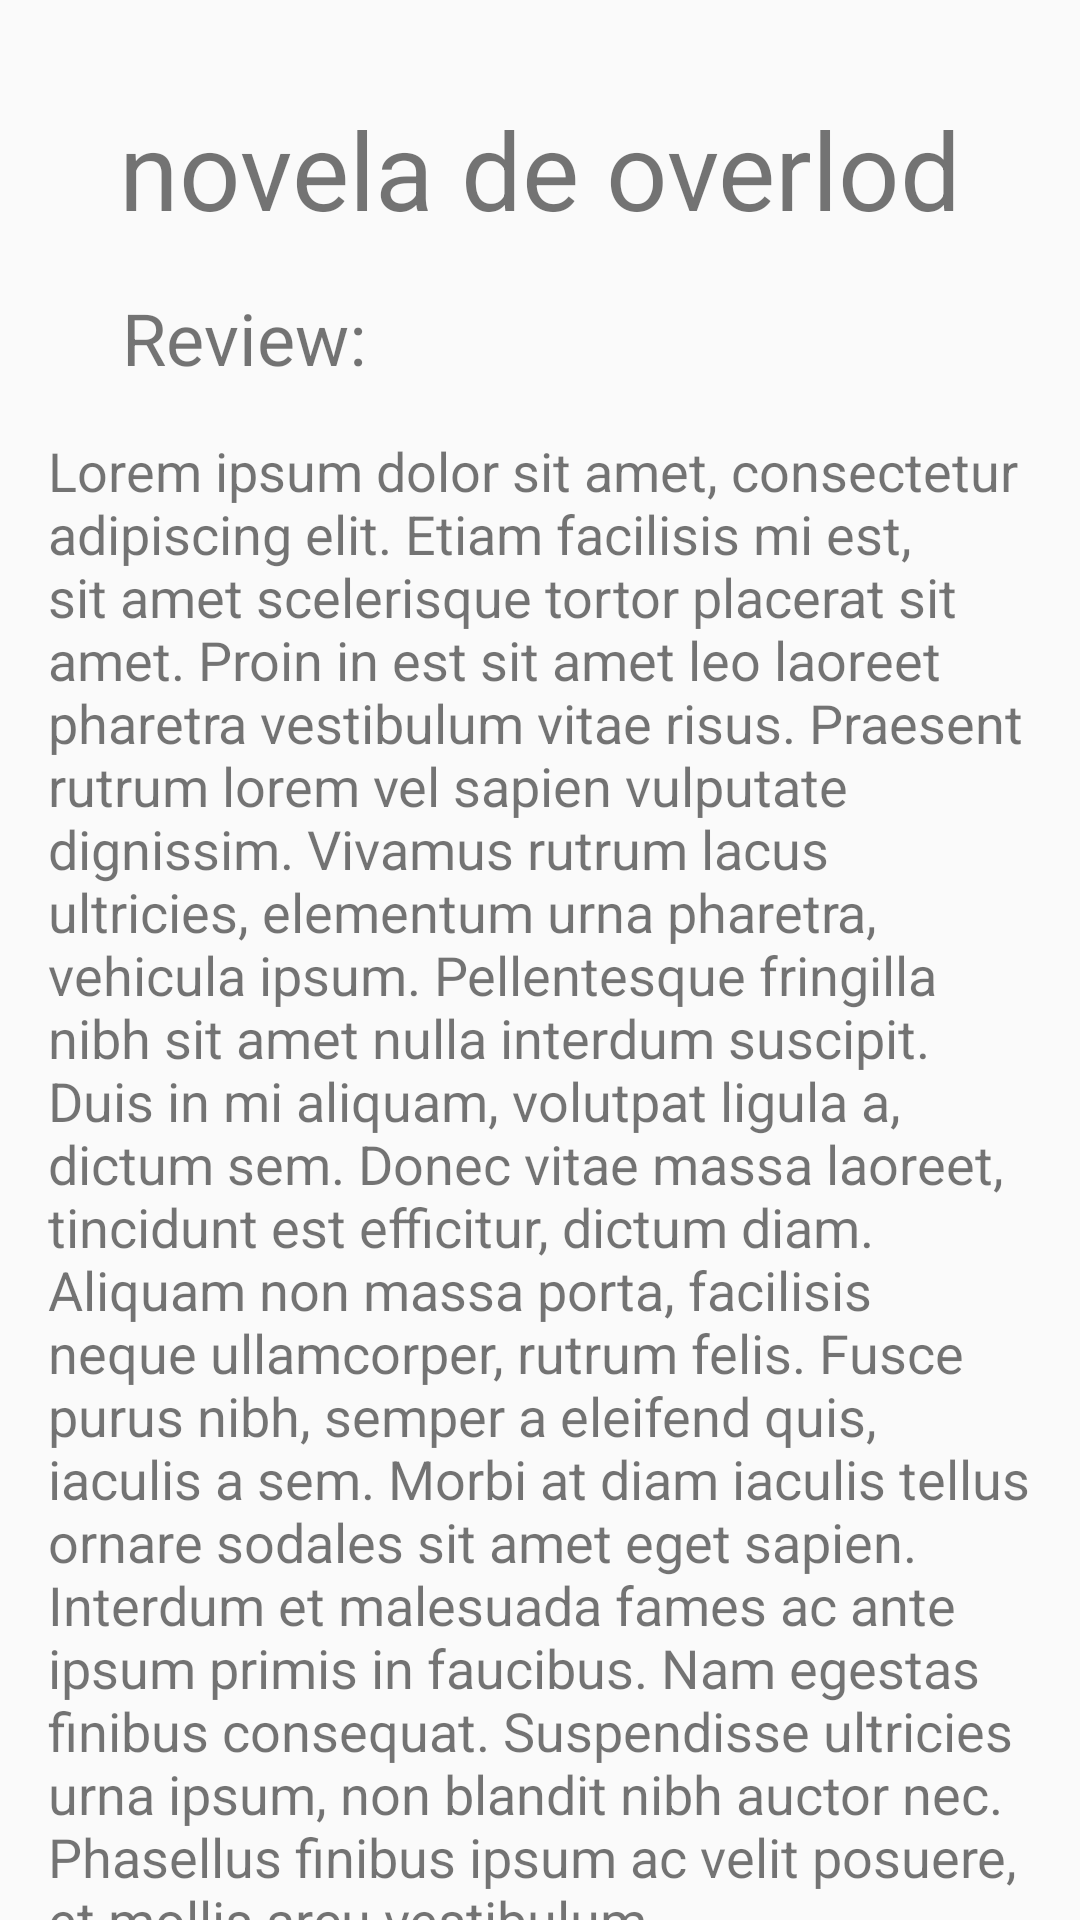

The Android layout XML behind this screen, and the referenced resources:
<!-- AndroidManifest.xml: application theme AppTheme -->
<!-- res/layout/fragment_view_review.xml -->
<?xml version="1.0" encoding="utf-8"?>
<androidx.constraintlayout.widget.ConstraintLayout xmlns:android="http://schemas.android.com/apk/res/android"
    xmlns:app="http://schemas.android.com/apk/res-auto"
    xmlns:tools="http://schemas.android.com/tools"
    android:layout_width="match_parent"
    android:layout_height="match_parent"
    tools:context=".iu.review.view.ViewReviewFragment" >

    <androidx.constraintlayout.widget.Guideline
        android:id="@+id/glL2"
        android:layout_width="wrap_content"
        android:layout_height="wrap_content"
        android:orientation="vertical"
        app:layout_constraintGuide_begin="16dp" />

    <androidx.constraintlayout.widget.Guideline
        android:id="@+id/glR2"
        android:layout_width="wrap_content"
        android:layout_height="wrap_content"
        android:orientation="vertical"
        app:layout_constraintGuide_end="16dp" />

    <TextView
        android:id="@+id/tvTitle"
        android:layout_width="0dp"
        android:layout_height="wrap_content"
        android:layout_marginTop="32dp"
        android:text="novela de overlod"
        android:textAlignment="center"
        android:textSize="36sp"
        app:layout_constraintEnd_toStartOf="@+id/glR2"
        app:layout_constraintHorizontal_bias="0.46"
        app:layout_constraintStart_toStartOf="@+id/glL2"
        app:layout_constraintTop_toTopOf="parent" />

    <TextView
        android:id="@+id/textView9"
        android:layout_width="wrap_content"
        android:layout_height="wrap_content"
        android:layout_marginTop="16dp"
        android:text="@string/tvReview"
        android:textSize="24sp"
        app:layout_constraintEnd_toStartOf="@+id/glR2"
        app:layout_constraintHorizontal_bias="0.1"
        app:layout_constraintStart_toStartOf="@+id/glL2"
        app:layout_constraintTop_toBottomOf="@+id/tvTitle" />

    <TextView
        android:id="@+id/tvReview"
        android:layout_width="0dp"
        android:layout_height="wrap_content"
        android:layout_marginTop="16dp"
        android:text="Lorem ipsum dolor sit amet, consectetur adipiscing elit. Etiam facilisis mi est, sit amet scelerisque tortor placerat sit amet. Proin in est sit amet leo laoreet pharetra vestibulum vitae risus. Praesent rutrum lorem vel sapien vulputate dignissim. Vivamus rutrum lacus ultricies, elementum urna pharetra, vehicula ipsum. Pellentesque fringilla nibh sit amet nulla interdum suscipit. Duis in mi aliquam, volutpat ligula a, dictum sem. Donec vitae massa laoreet, tincidunt est efficitur, dictum diam. Aliquam non massa porta, facilisis neque ullamcorper, rutrum felis. Fusce purus nibh, semper a eleifend quis, iaculis a sem. Morbi at diam iaculis tellus ornare sodales sit amet eget sapien. Interdum et malesuada fames ac ante ipsum primis in faucibus. Nam egestas finibus consequat. Suspendisse ultricies urna ipsum, non blandit nibh auctor nec. Phasellus finibus ipsum ac velit posuere, et mollis arcu vestibulum."
        android:textSize="18dp"
        app:layout_constraintEnd_toStartOf="@+id/glR2"
        app:layout_constraintHorizontal_bias="0.0"
        app:layout_constraintStart_toStartOf="@+id/glL2"
        app:layout_constraintTop_toBottomOf="@+id/textView9" />

    <TextView
        android:id="@+id/tvScore"
        android:layout_width="wrap_content"
        android:layout_height="wrap_content"
        android:layout_marginTop="16dp"
        android:text="@string/tvScore"
        app:layout_constraintStart_toStartOf="@+id/glL2"
        app:layout_constraintTop_toBottomOf="@+id/tvReview" />

    <Button
        android:id="@+id/btnUser"
        android:layout_width="wrap_content"
        android:layout_height="wrap_content"
        android:text="acasema"
        style="@style/Widget.AppCompat.Button.Borderless"
        app:layout_constraintBottom_toBottomOf="@+id/tvScore"
        app:layout_constraintEnd_toStartOf="@+id/glR2"
        app:layout_constraintTop_toTopOf="@+id/tvScore" />
</androidx.constraintlayout.widget.ConstraintLayout>
<!-- resources referenced by this layout -->
<resources>
  <string name="tvReview">Review: </string>
  <string name="tvScore">Puntuacion: </string>
  <style name="AppTheme" parent="Theme.AppCompat.Light.DarkActionBar">
          
          <item name="colorPrimary">@color/colorPrimary</item>
          <item name="colorPrimaryDark">@color/colorPrimaryDark</item>
          <item name="colorAccent">@color/colorAccent</item>
          <item name="titleTextColor">@android:color/black</item>
      </style>
  <color name="colorPrimary">#DCDCDC</color>
  <color name="colorPrimaryDark">#000000</color>
  <color name="colorAccent">#358880</color>
</resources>
